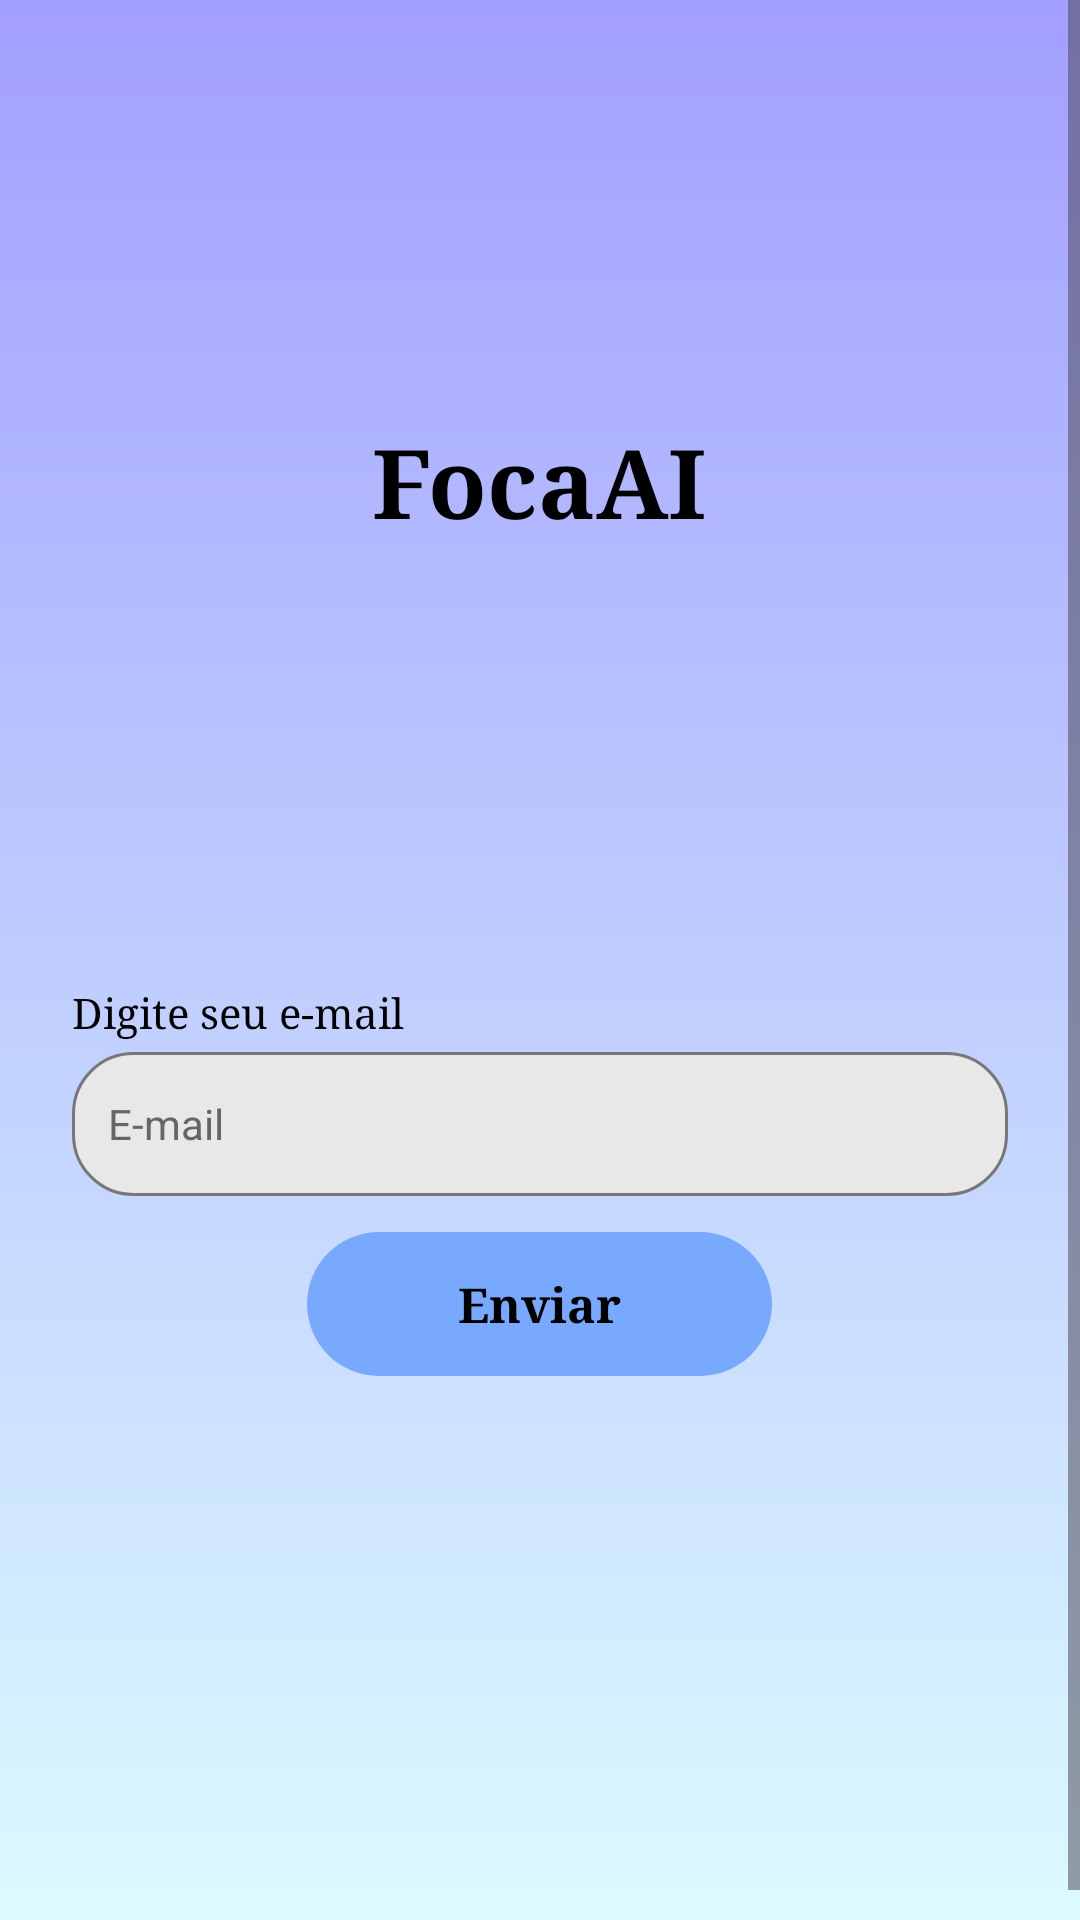

Android layout source for this screen:
<!-- AndroidManifest.xml: application theme Theme.FocaAi -->
<!-- res/layout/activity_recuperando_senha.xml -->
<?xml version="1.0" encoding="utf-8"?>
<ScrollView xmlns:android="http://schemas.android.com/apk/res/android"
    android:id="@+id/main"
    android:layout_width="match_parent"
    android:layout_height="match_parent"
    android:background="@drawable/bg_foca_gradient"
    android:fillViewport="true"
    android:clipToPadding="false"
    android:scrollbars="vertical">
<androidx.constraintlayout.widget.ConstraintLayout xmlns:android="http://schemas.android.com/apk/res/android"
    xmlns:app="http://schemas.android.com/apk/res-auto"
    xmlns:tools="http://schemas.android.com/tools"
    android:layout_width="match_parent" android:minHeight="650dp"
    android:layout_height="wrap_content"
   
    tools:context=".activities.RecuperandoSenhaActivity">

    <LinearLayout
        android:id="@+id/layoutRecuperandoSenha"
        android:layout_width="match_parent"
        android:layout_height="wrap_content"
        android:gravity="center_horizontal"
        android:orientation="vertical"
        android:paddingStart="24dp"
        android:paddingEnd="24dp"
        app:layout_constraintBottom_toBottomOf="parent"
        app:layout_constraintTop_toTopOf="parent"
        app:layout_constraintVertical_bias="0.42">

        <TextView
            android:layout_width="wrap_content"
            android:layout_height="wrap_content"
            android:fontFamily="serif"
            android:text="FocaAI"
            android:textColor="#000000"
            android:textSize="32sp"
            android:textStyle="bold" />

        <ImageView
            android:layout_width="110dp"
            android:layout_height="110dp"
            android:layout_marginTop="4dp"
            android:contentDescription="Logo do FocaAi"
            android:scaleType="fitCenter"
            app:srcCompat="@drawable/livro" />

        <TextView
            android:layout_width="match_parent"
            android:layout_height="wrap_content"
            android:layout_marginTop="32dp"
            android:fontFamily="serif"
            android:text="Digite seu e-mail"
            android:textColor="#000000"
            android:textSize="14sp" />

        <EditText
            android:textColorHint="#666666"
            android:textColor="#000000"
            android:id="@+id/editEmailRecuperacao"
            android:layout_width="match_parent"
            android:layout_height="48dp"
            android:layout_marginTop="4dp"
            android:background="@drawable/campo_rounded"
            android:hint="E-mail"
            android:inputType="textEmailAddress"
            android:paddingStart="12dp"
            android:paddingEnd="12dp"
            android:textSize="14sp" />

        <Button
            android:id="@+id/buttonEnviarRecuperacao"
            android:layout_width="155dp"
            android:layout_height="48dp"
            android:layout_marginTop="12dp"
            android:background="@drawable/button_rounded"
            android:fontFamily="serif"
            android:padding="0dp"
            android:stateListAnimator="@null"
            android:text="Enviar"
            android:textAllCaps="false"
            android:textColor="#000000"
            android:textSize="16sp"
            android:textStyle="bold"
            app:backgroundTint="@null" />

    </LinearLayout>


</androidx.constraintlayout.widget.ConstraintLayout>
</ScrollView>
<!-- resources referenced by this layout -->
<resources>
  <!-- drawable bg_foca_gradient (drawable) -->
  <?xml version="1.0" encoding="utf-8"?>
  <shape xmlns:android="http://schemas.android.com/apk/res/android" android:shape="rectangle">
      <gradient android:angle="270" android:startColor="#A29FFF" android:endColor="#DCFAFF" android:type="linear" />
  </shape>
  <!-- drawable button_rounded (drawable) -->
  <?xml version="1.0" encoding="utf-8"?>
  <shape xmlns:android="http://schemas.android.com/apk/res/android"
      android:shape="rectangle">
  
      <solid android:color="#78A9FF" />
  
      <corners android:radius="50dp" />
  
  </shape>
  <!-- drawable campo_rounded (drawable) -->
  <?xml version="1.0" encoding="utf-8"?>
  <shape xmlns:android="http://schemas.android.com/apk/res/android"
      android:shape="rectangle">
  
      <solid android:color="#E8E8E8" />
  
      <stroke
          android:width="1dp"
          android:color="#777777" />
  
      <corners android:radius="20dp" />
  
  </shape>
  <style name="Theme.FocaAi" parent="Base.Theme.FocaAi" />
  <style name="Base.Theme.FocaAi" parent="Theme.Material3.DayNight.NoActionBar">
          
          
      </style>
</resources>
